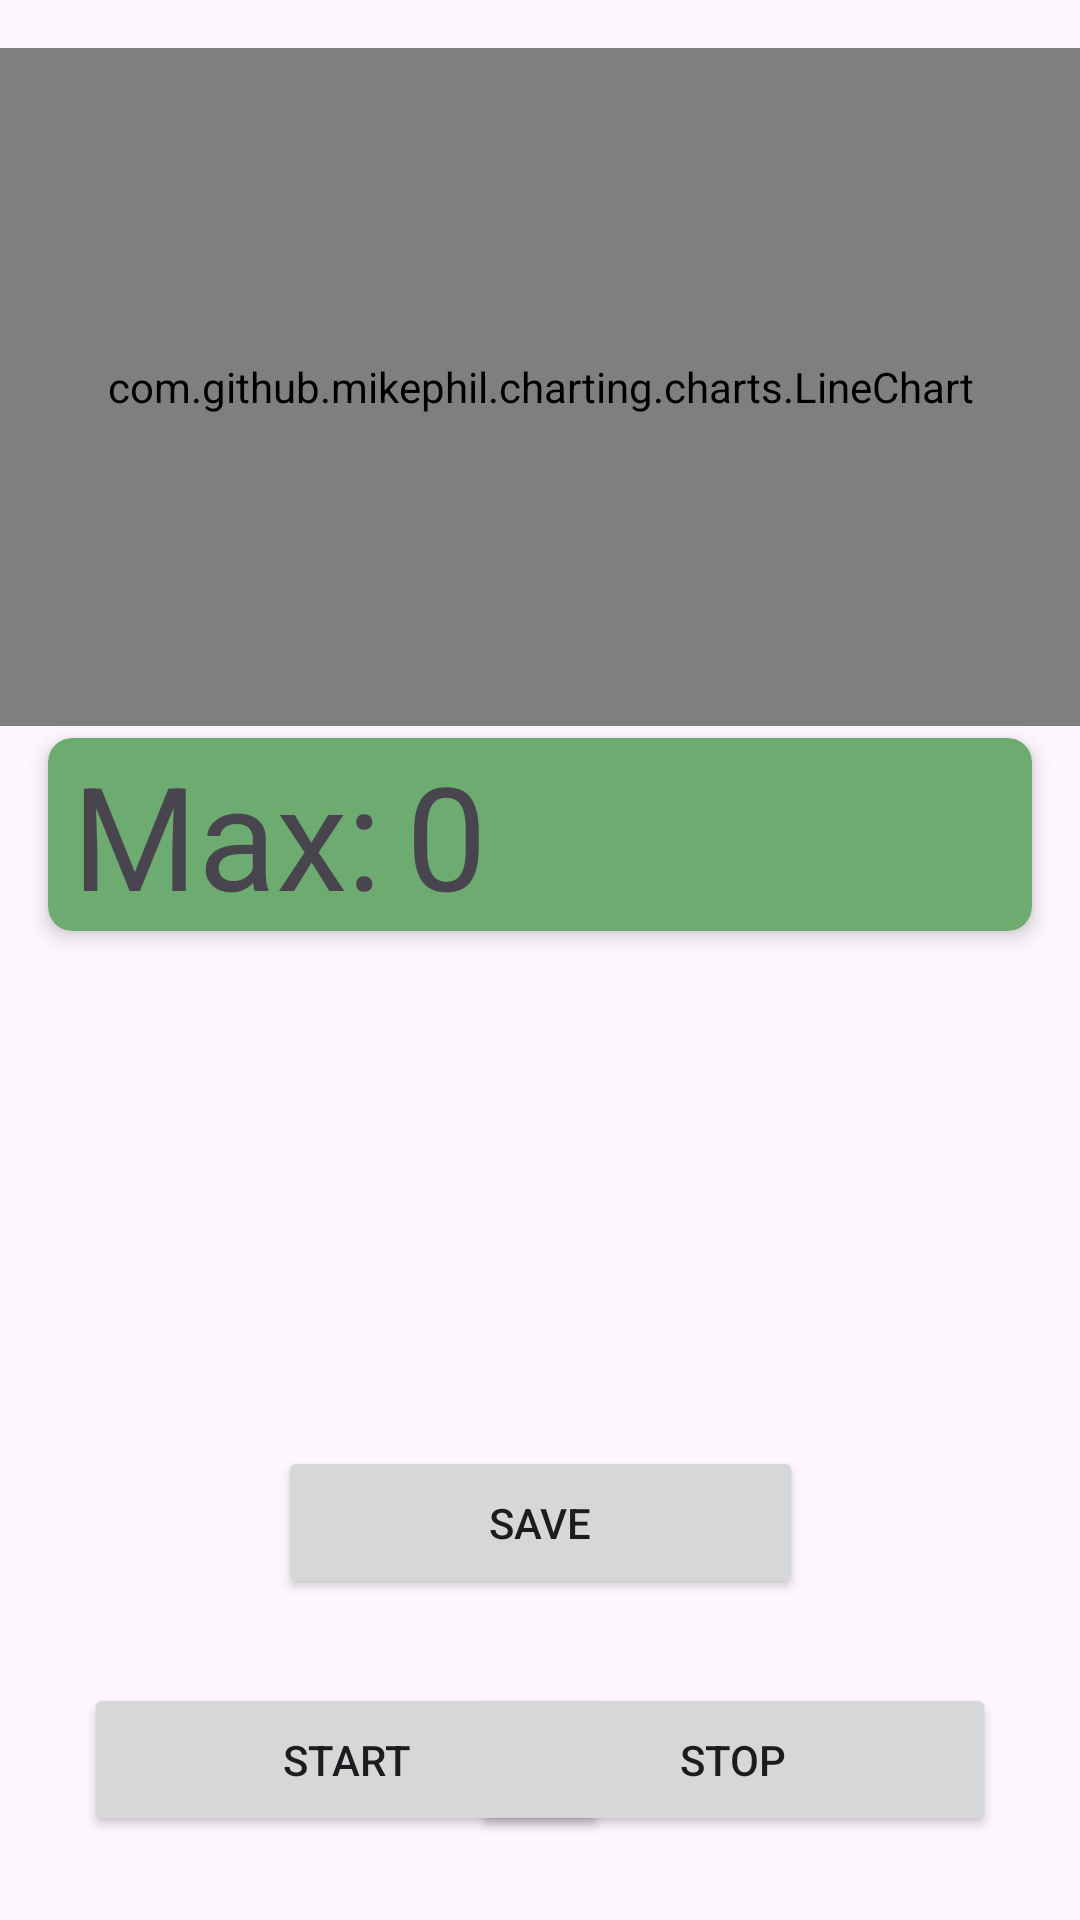

Layout XML and referenced resources for this Android screen:
<!-- AndroidManifest.xml: application theme Theme.Dyna -->
<!-- res/layout/peak_load_live_data.xml -->
<?xml version="1.0" encoding="utf-8"?>
<androidx.constraintlayout.widget.ConstraintLayout xmlns:android="http://schemas.android.com/apk/res/android"
    xmlns:app="http://schemas.android.com/apk/res-auto"
    xmlns:tools="http://schemas.android.com/tools"
    android:id="@+id/main"
    android:layout_width="match_parent"
    android:layout_height="match_parent"
    tools:context=".PeakLoadLiveData">

    <com.github.mikephil.charting.charts.LineChart
        android:id="@+id/lineChartPeakData"
        android:layout_width="match_parent"
        android:layout_height="226dp"
        android:layout_marginTop="16dp"
        app:layout_constraintTop_toTopOf="parent"
        tools:layout_editor_absoluteX="0dp" />

    <Button
        android:id="@+id/btnPeakStart"
        android:layout_width="175dp"
        android:layout_height="51dp"
        android:layout_marginStart="28dp"
        android:layout_marginBottom="28dp"
        android:text="Start"
        app:layout_constraintBottom_toBottomOf="parent"
        app:layout_constraintStart_toStartOf="parent" />

    <Button
        android:id="@+id/btnPeakStop"
        android:layout_width="175dp"
        android:layout_height="51dp"
        android:layout_marginEnd="28dp"
        android:layout_marginBottom="28dp"
        android:text="Stop"
        app:layout_constraintBottom_toBottomOf="parent"
        app:layout_constraintEnd_toEndOf="parent" />
    <Button
        android:id="@+id/btnPeakSave"
        android:layout_width="175dp"
        android:layout_height="51dp"
        android:layout_marginBottom="28dp"
        android:text="Save"
        app:layout_constraintBottom_toTopOf="@+id/btnPeakStart"
        app:layout_constraintEnd_toEndOf="parent"
        app:layout_constraintStart_toStartOf="parent" />

    <com.google.android.material.card.MaterialCardView
        android:layout_width="match_parent"
        android:layout_height="wrap_content"
        android:layout_marginStart="16dp"
        android:layout_marginTop="4dp"
        android:layout_marginEnd="16dp"
        android:layout_marginBottom="4dp"
        app:layout_constraintTop_toBottomOf="@+id/lineChartPeakData">

        <LinearLayout
            android:layout_width="match_parent"
            android:layout_height="wrap_content"
            android:orientation="horizontal"
            android:layout_marginStart="8dp">

            <com.google.android.material.textview.MaterialTextView
                android:id="@+id/textView"
                android:layout_width="wrap_content"
                android:layout_height="wrap_content"
                android:text="Max:"
                android:textSize="48sp" />

            <com.google.android.material.textview.MaterialTextView
                android:id="@+id/txtPeakMax"
                android:layout_width="wrap_content"
                android:layout_height="wrap_content"
                android:layout_marginStart="8dp"
                android:text="0"
                android:textSize="48sp" />
        </LinearLayout>
    </com.google.android.material.card.MaterialCardView>
</androidx.constraintlayout.widget.ConstraintLayout>
<!-- resources referenced by this layout -->
<resources>
  <style name="Theme.Dyna" parent="Base.Theme.Dyna" />
  <style name="Base.Theme.Dyna" parent="Theme.Material3.DayNight.NoActionBar">
          
          
          <item name="materialCardViewStyle">@style/MaterialCardViewStyle</item>
      </style>
  <style name="MaterialCardViewStyle">
          <item name="cardCornerRadius">8dp</item>
          <item name="android:layout_marginStart">16dp</item>
          <item name="android:layout_marginTop">4dp</item>
          <item name="android:layout_marginEnd">16dp</item>
          <item name="android:layout_marginBottom">4dp</item>
          <item name="cardElevation">4dp</item>
          <item name="cardBackgroundColor">@color/muted_green</item>
      </style>
  <color name="muted_green">#6EAB71</color>
</resources>
